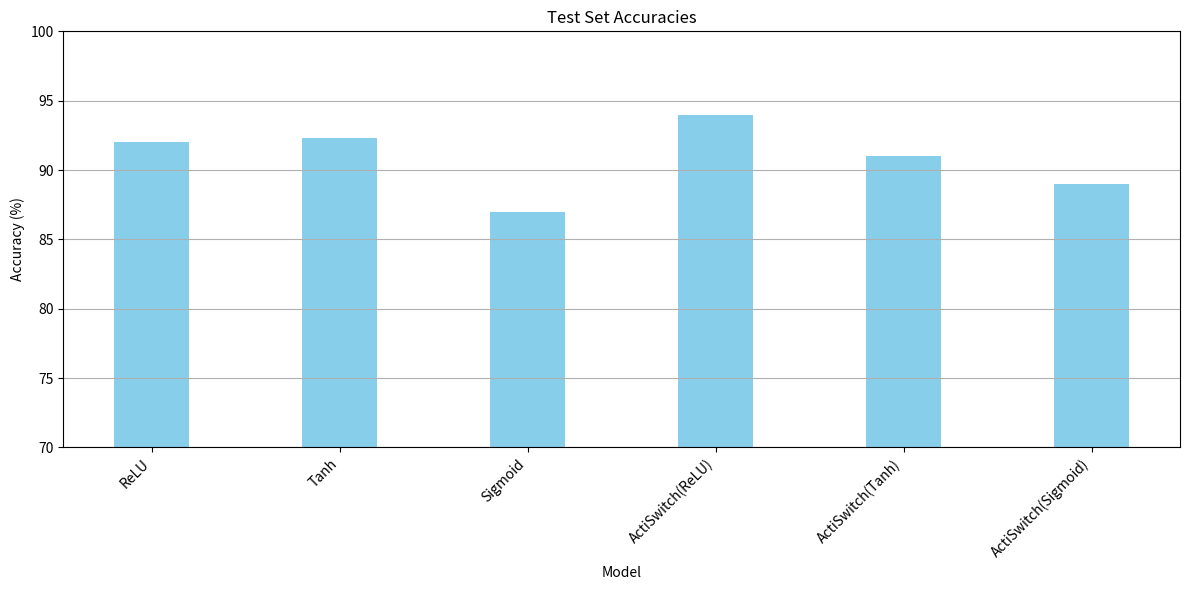

Write the Python code that produced this figure.
import matplotlib.pyplot as plt

# Plot accuracies
plt.figure(figsize=(12, 6))
names = ["ReLU", "Tanh", "Sigmoid", "ActiSwitch(ReLU)", "ActiSwitch(Tanh)", "ActiSwitch(Sigmoid)"]
accuracies = [92, 92.3, 87, 94, 91, 89]
plt.bar(names, accuracies, width=0.4, color='skyblue')
plt.xlabel('Model')
plt.ylabel('Accuracy (%)')
plt.title('Test Set Accuracies')
plt.xticks(rotation=45, ha='right')
plt.grid(axis='y')
plt.ylim(70, 100)  # Set y-axis limits
plt.tight_layout()
plt.savefig('model_accuracies.png')
plt.show()